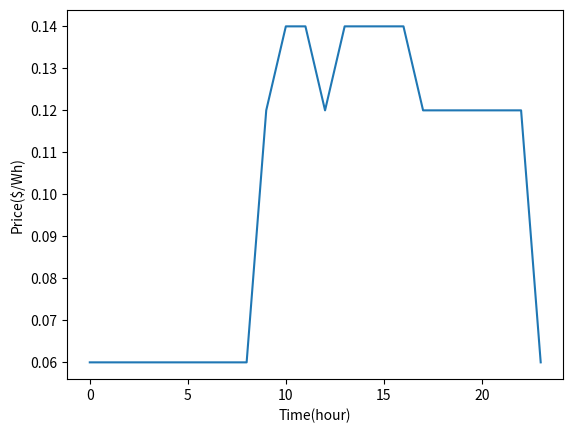
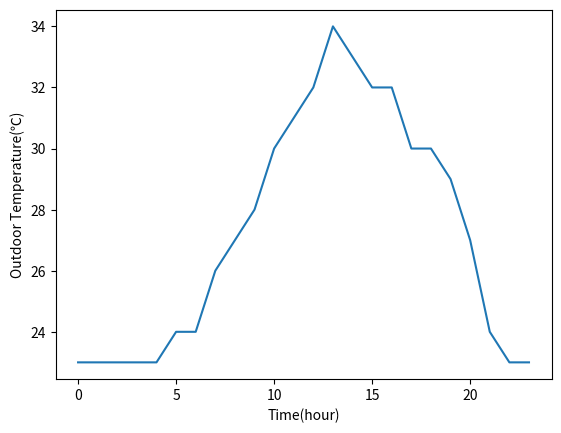

Reproduce these figures in Python, in order.
# -*- coding: utf-8 -*-
"""
[redacted]
"""
import matplotlib.pyplot as plt
import os
PRICE = [0.06,0.06,0.06,0.06,0.06,0.06,0.06,0.06,0.06,0.12,0.14,0.14,0.12,0.14,0.14,0.14,0.14,0.12,0.12,0.12,0.12,0.12,0.12,0.06]
fig1 = plt.figure(1)
plt.plot(PRICE)
plt.ylabel('Price($/Wh)')
plt.xlabel('Time(hour)')
if not os.path.exists('image'):
    os.makedirs('image')
plt.savefig(os.path.join('image', '_'.join(['Price'])))

T_OUT = [23,23,23,23,23,24,24,26,27,28,30,31,32,34,33,32,32,30,30,29,27,24,23,23]
fig2 = plt.figure(2)
plt.plot(T_OUT)
plt.ylabel('Outdoor Temperature(℃)')
plt.xlabel('Time(hour)')
if not os.path.exists('image'):
    os.makedirs('image')
plt.savefig(os.path.join('image', '_'.join(['T_out'])))

[10200, 8700]
[1278, 932]

